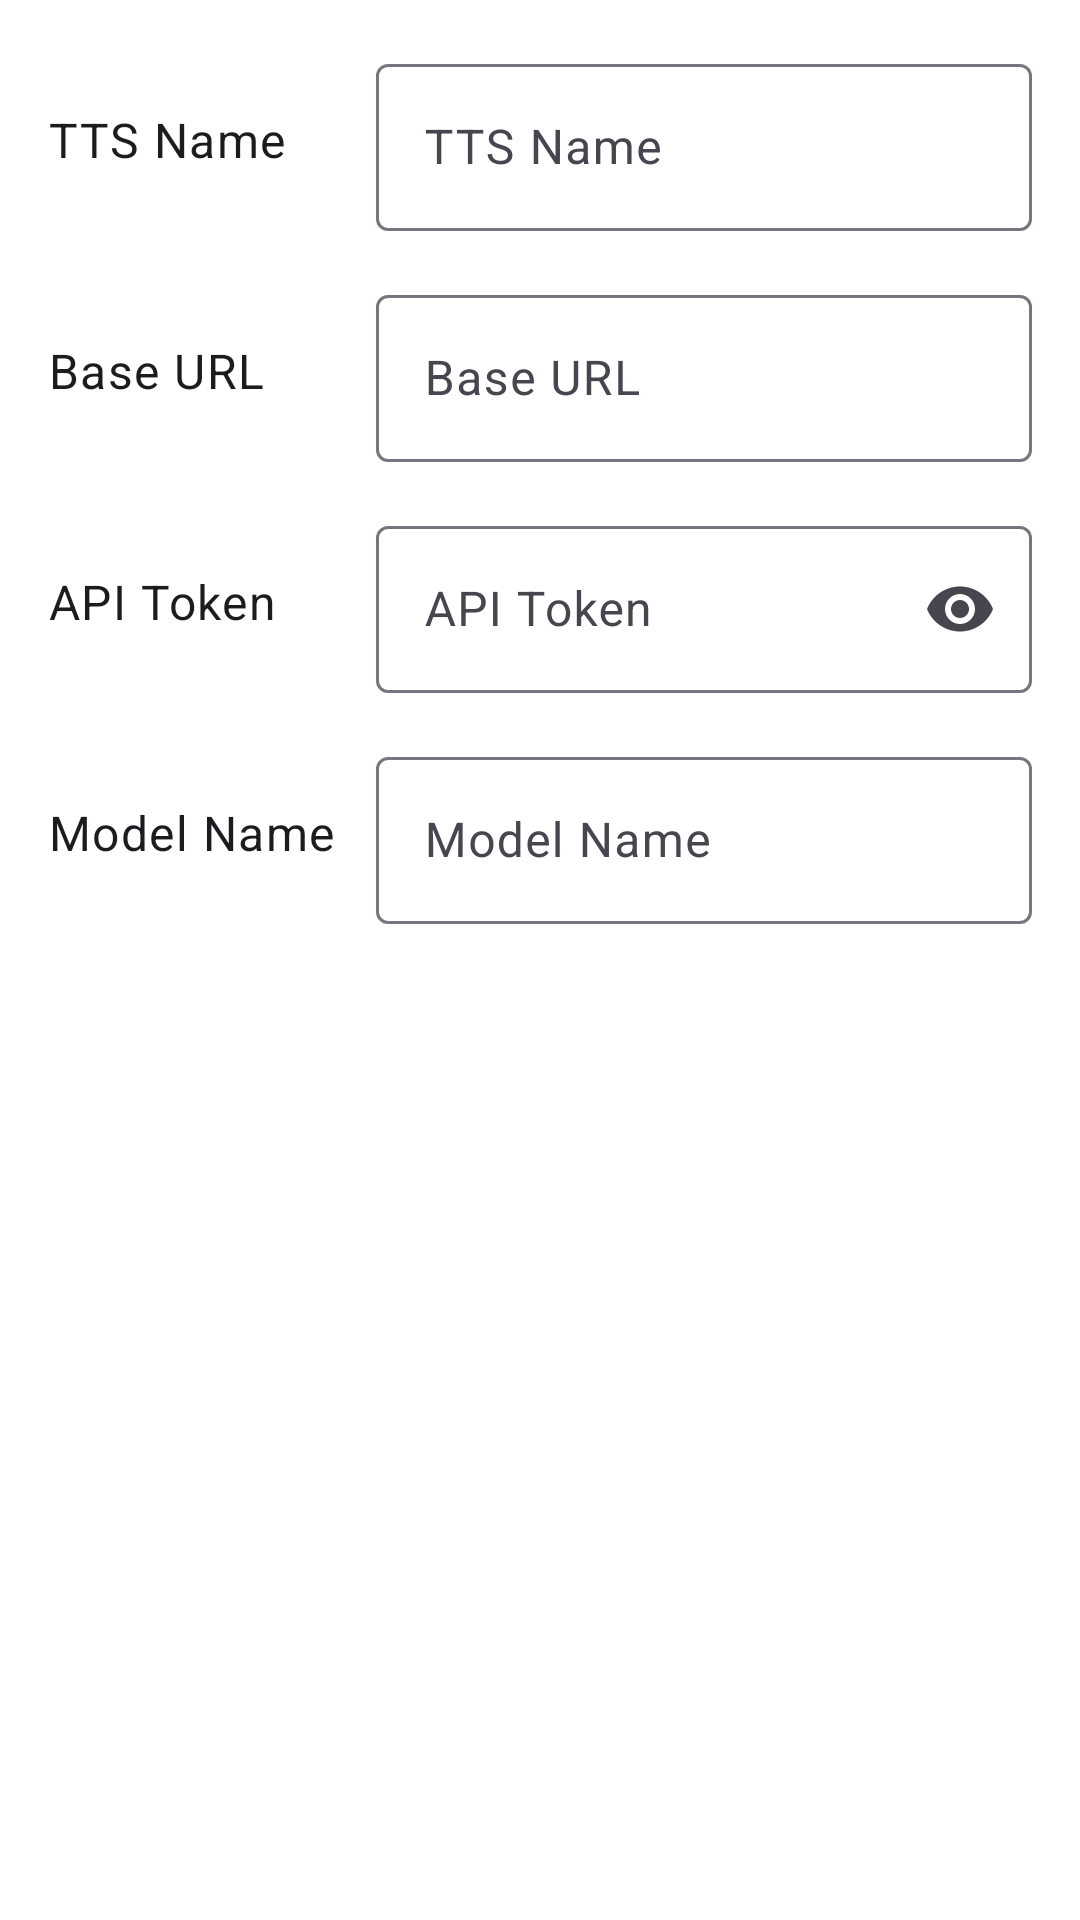

Reconstruct the res/layout file that produces this screen, plus the resources it refers to.
<!-- AndroidManifest.xml: activity theme Theme.AnkiHelper -->
<!-- res/layout/activity_tts_config_editor.xml -->
<?xml version="1.0" encoding="utf-8"?>
<androidx.coordinatorlayout.widget.CoordinatorLayout
    xmlns:android="http://schemas.android.com/apk/res/android"
    xmlns:app="http://schemas.android.com/apk/res-auto"
    android:layout_width="match_parent"
    android:layout_height="match_parent">

    <androidx.core.widget.NestedScrollView
        android:layout_width="match_parent"
        android:layout_height="match_parent"
        app:layout_behavior="@string/appbar_scrolling_view_behavior">

        <LinearLayout
            android:layout_width="match_parent"
            android:layout_height="wrap_content"
            android:orientation="vertical"
            android:padding="16dp">

            <LinearLayout
                android:layout_width="match_parent"
                android:layout_height="wrap_content"
                android:orientation="horizontal"
                android:layout_marginBottom="16dp">

                <TextView
                    android:layout_width="0dp"
                    android:layout_height="wrap_content"
                    android:layout_weight="1"
                    android:text="@string/tts_name"
                    android:textAppearance="?attr/textAppearanceBodyLarge"
                    android:layout_gravity="center_vertical" />

                <com.google.android.material.textfield.TextInputLayout
                    android:layout_width="0dp"
                    android:layout_height="wrap_content"
                    android:layout_weight="2"
                    android:hint="@string/tts_name">

                    <com.google.android.material.textfield.TextInputEditText
                        android:id="@+id/edit_text_name"
                        android:layout_width="match_parent"
                        android:layout_height="wrap_content" />

                </com.google.android.material.textfield.TextInputLayout>

            </LinearLayout>

            <LinearLayout
                android:layout_width="match_parent"
                android:layout_height="wrap_content"
                android:orientation="horizontal"
                android:layout_marginBottom="16dp">

                <TextView
                    android:layout_width="0dp"
                    android:layout_height="wrap_content"
                    android:layout_weight="1"
                    android:text="@string/base_url"
                    android:textAppearance="?attr/textAppearanceBodyLarge"
                    android:layout_gravity="center_vertical" />

                <com.google.android.material.textfield.TextInputLayout
                    android:layout_width="0dp"
                    android:layout_height="wrap_content"
                    android:layout_weight="2"
                    android:hint="@string/base_url">

                    <com.google.android.material.textfield.TextInputEditText
                        android:id="@+id/edit_text_base_url"
                        android:layout_width="match_parent"
                        android:layout_height="wrap_content" />

                </com.google.android.material.textfield.TextInputLayout>

            </LinearLayout>

            <LinearLayout
                android:layout_width="match_parent"
                android:layout_height="wrap_content"
                android:orientation="horizontal"
                android:layout_marginBottom="16dp">

                <TextView
                    android:layout_width="0dp"
                    android:layout_height="wrap_content"
                    android:layout_weight="1"
                    android:text="@string/api_token"
                    android:textAppearance="?attr/textAppearanceBodyLarge"
                    android:layout_gravity="center_vertical" />

                <com.google.android.material.textfield.TextInputLayout
                    android:layout_width="0dp"
                    android:layout_height="wrap_content"
                    android:layout_weight="2"
                    android:hint="@string/api_token"
                    app:endIconMode="password_toggle">

                    <com.google.android.material.textfield.TextInputEditText
                        android:id="@+id/edit_text_api_token"
                        android:layout_width="match_parent"
                        android:layout_height="wrap_content"
                        android:inputType="textPassword" />

                </com.google.android.material.textfield.TextInputLayout>

            </LinearLayout>

            <LinearLayout
                android:layout_width="match_parent"
                android:layout_height="wrap_content"
                android:orientation="horizontal"
                android:layout_marginBottom="16dp">

                <TextView
                    android:layout_width="0dp"
                    android:layout_height="wrap_content"
                    android:layout_weight="1"
                    android:text="@string/model_name"
                    android:textAppearance="?attr/textAppearanceBodyLarge"
                    android:layout_gravity="center_vertical" />

                <com.google.android.material.textfield.TextInputLayout
                    android:layout_width="0dp"
                    android:layout_height="wrap_content"
                    android:layout_weight="2"
                    android:hint="@string/model_name">

                    <com.google.android.material.textfield.TextInputEditText
                        android:id="@+id/edit_text_model_name"
                        android:layout_width="match_parent"
                        android:layout_height="wrap_content" />

                </com.google.android.material.textfield.TextInputLayout>

            </LinearLayout>

        </LinearLayout>

    </androidx.core.widget.NestedScrollView>

</androidx.coordinatorlayout.widget.CoordinatorLayout>
<!-- resources referenced by this layout -->
<resources>
  <string name="api_token">API Token</string>
  <string name="base_url">Base URL</string>
  <string name="model_name">Model Name</string>
  <string name="tts_name">TTS Name</string>
  <style name="Theme.AnkiHelper" parent="Theme.Material3.Light">
          
          <item name="colorPrimary">@color/colorPrimary</item>
          <item name="colorOnPrimary">@android:color/white</item>
          <item name="colorPrimaryContainer">@color/colorPrimary</item>
          <item name="colorOnPrimaryContainer">@android:color/white</item>
  
          
          <item name="colorSecondary">@color/colorAccent</item>
          <item name="colorOnSecondary">@android:color/white</item>
  
          
          <item name="android:colorBackground">@android:color/white</item>
          <item name="colorOnBackground">@android:color/black</item>
          <item name="colorSurface">@android:color/white</item>
          <item name="colorOnSurface">@android:color/black</item>
  
          
          <item name="android:statusBarColor">@color/colorPrimaryDark</item>
          <item name="colorPrimaryDark">@color/colorPrimaryDark</item>
          <item name="android:windowBackground">@android:color/white</item>
  
          
          <item name="color_popup_background">@color/popup_background</item>
          <item name="color_footer_background">@color/footer_background</item>
          <item name="button_background_selector">@drawable/selector</item>
          <item name="icon_scroll_up">@drawable/ic_up_arrow</item>
          <item name="icon_translate_normal">@drawable/icon_translate_normal</item>
          <item name="icon_translate_wait">@drawable/ic_ali_wait</item>
          <item name="icon_translate_done">@drawable/icon_translate_done</item>
          <item name="icon_left_arrow">@drawable/ic_left_arrow</item>
          <item name="icon_right_arrow">@drawable/ic_right_arrow</item>
          <item name="icon_note">@drawable/ic_note_black</item>
          <item name="icon_tag">@drawable/ic_tag_black</item>
          <item name="icon_play">@drawable/ic_ali_play</item>
          <item name="icon_search">@drawable/ic_search</item>
          <item name="icon_add">@drawable/ic_add_grey</item>
          <item name="icon_add_done">@drawable/ic_ok</item>
          <item name="icon_remove">@drawable/ic_minus</item>
          <item name="icon_edit">@drawable/ic_edit</item>
          <item name="icon_save">@drawable/ic_save</item>
          <item name="icon_discard">@drawable/ic_undo</item>
      </style>
  <color name="colorPrimary">#227D51</color>
  <color name="colorAccent">#2D6D4B</color>
  <color name="colorPrimaryDark">#2D6D4B</color>
  <color name="popup_background">#E0E0E0</color>
  <color name="footer_background">#E0E0E0</color>
  <!-- drawable ic_minus (drawable) -->
  <vector xmlns:android="http://schemas.android.com/apk/res/android"
      android:width="24dp"
      android:height="24dp"
      android:viewportWidth="24"
      android:viewportHeight="24">
    <path
        android:fillColor="#808080"
        android:pathData="M19,13H5v-2h14v2z"/>
  </vector>
  <!-- drawable ic_save (drawable) -->
  <vector xmlns:android="http://schemas.android.com/apk/res/android"
      android:width="24dp"
      android:height="24dp"
      android:viewportWidth="24"
      android:viewportHeight="24">
    <path
        android:fillColor="#808080"
        android:pathData="M17,3L5,3c-1.11,0 -2,0.9 -2,2v14c0,1.1 0.89,2 2,2h14c1.1,0 2,-0.9 2,-2L21,7l-4,-4zM12,19c-1.66,0 -3,-1.34 -3,-3s1.34,-3 3,-3 3,1.34 3,3 -1.34,3 -3,3zM15,9L5,9L5,5h10v4z"/>
  </vector>
  <!-- drawable ic_undo (drawable) -->
  <vector xmlns:android="http://schemas.android.com/apk/res/android"
      android:width="24dp"
      android:height="24dp"
      android:viewportWidth="24"
      android:viewportHeight="24"
      android:autoMirrored="true">
    <path
        android:fillColor="#808080"
        android:pathData="M12.5,8c-2.65,0 -5.05,0.99 -6.9,2.6L2,7v9h9l-3.62,-3.62c1.39,-1.16 3.16,-1.88 5.12,-1.88 3.54,0 6.55,2.31 7.6,5.5l2.37,-0.78C21.08,11.03 17.15,8 12.5,8z"/>
  </vector>
</resources>
